Run: headless pygame with SDL's dummy video driver; simulated clock (each Clock.tick advances the game by its frame time, no real sleeping); random seed 0; keys injected as events and as key.get_pressed() state; no mouse input.
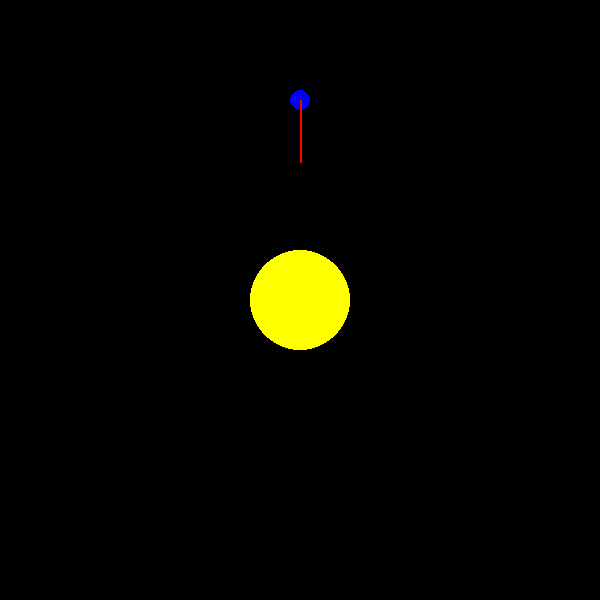
Frame 1 of 4 · flips 1–60 · no input
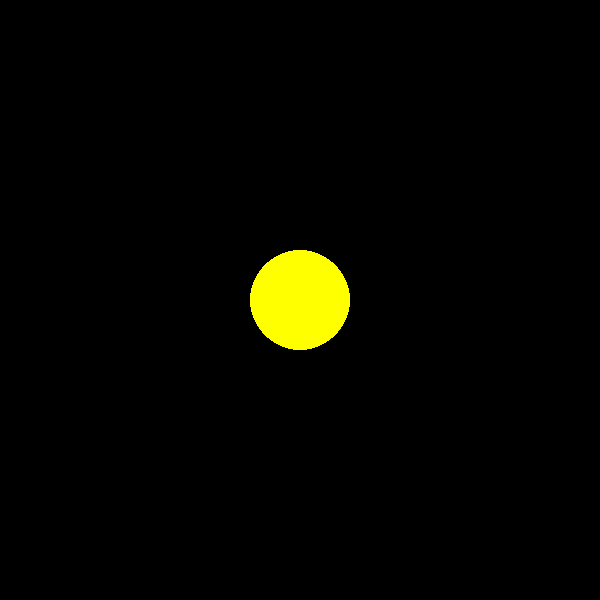
Frame 2 of 4 · flips 61–180 · tapped SPACE, RETURN · held RIGHT (→), D
Frame 3 of 4 · flips 181–300 · held DOWN (↓), S · screen unchanged from frame 2, image omitted
Frame 4 of 4 · flips 301–420 · held LEFT (←), A, UP (↑), W · screen unchanged from frame 3, image omitted

The pygame program that drew these frames:

import pygame
import math

# Initialize Pygame
pygame.init()

# Constants
SCREEN_WIDTH, SCREEN_HEIGHT = 600, 600
d_T = 1 # timestep (delta time)
G = .005

# Set up the display
screen = pygame.display.set_mode((SCREEN_WIDTH, SCREEN_HEIGHT))
pygame.display.set_caption("Solar System")

class Star:
    def __init__(self, x_pos: float, y_pos: float, color: tuple, radius: int, mass: int):
        self.color = color
        self.radius = radius
        self.mass = mass
        self.pos = pygame.Vector2(x_pos, y_pos)
        


    def update(self):
        pygame.draw.circle(screen, self.color, self.pos, self.radius)

class Planet:
    def __init__(self, x_pos: float, y_pos: float, x_vel: float, y_vel: float, color: tuple, radius: int, mass: int):
        self.color = color
        self.radius = radius
        self.mass = mass
        self.force = pygame.Vector2(0, 0)
        self.pos = pygame.Vector2(x_pos, y_pos)
        self.vel = pygame.Vector2(x_vel, y_vel)
        self.acl = pygame.Vector2(0, 0)
        
    def update(self):
        keys = pygame.key.get_pressed()

        if keys[pygame.K_d]:
            self.vel += pygame.math.Vector2(0.1,0)
        
        if keys[pygame.K_a]:
            self.vel += pygame.math.Vector2(-0.1,0)
        
        if keys[pygame.K_w]:
            self.vel += pygame.math.Vector2(0,-0.1)
        
        if keys[pygame.K_s]:
            self.vel += pygame.math.Vector2(0,0.1)

        if keys[pygame.K_SPACE]:
            self.vel = pygame.math.Vector2(0,0)
        

        r2 = self.pos.distance_squared_to(sun.pos)

        f_g = ((G * self.mass * sun.mass) / r2)

        theta = (self.pos-sun.pos).angle_to(sun.pos-sun.pos)

        f = pygame.math.Vector2.from_polar( (f_g , theta))

        a = f / self.mass
       
        self.vel += a * d_T
        self.pos += self.vel * d_T



        print(self.pos, sun.pos, f)

        pygame.draw.circle(screen, self.color, self.pos, self.radius)
        pygame.draw.line(screen, (255, 0, 0), self.pos, self.pos + f * 5000, 2)  






# Main loop
running = True

# things
earth = Planet(300, 100, 0, 0, (0,0,255), 10, 100)
sun = Star(SCREEN_WIDTH // 2, SCREEN_HEIGHT // 2, (255, 255, 0), 50, 1000)


while running:
    for event in pygame.event.get():
        if event.type == pygame.QUIT:
            
            running = False
         
    

    screen.fill((0,0,0))
    sun.update()
    earth.update()
    pygame.display.flip()
    pygame.time.Clock().tick(60)

# Quit Pygame
pygame.quit()
